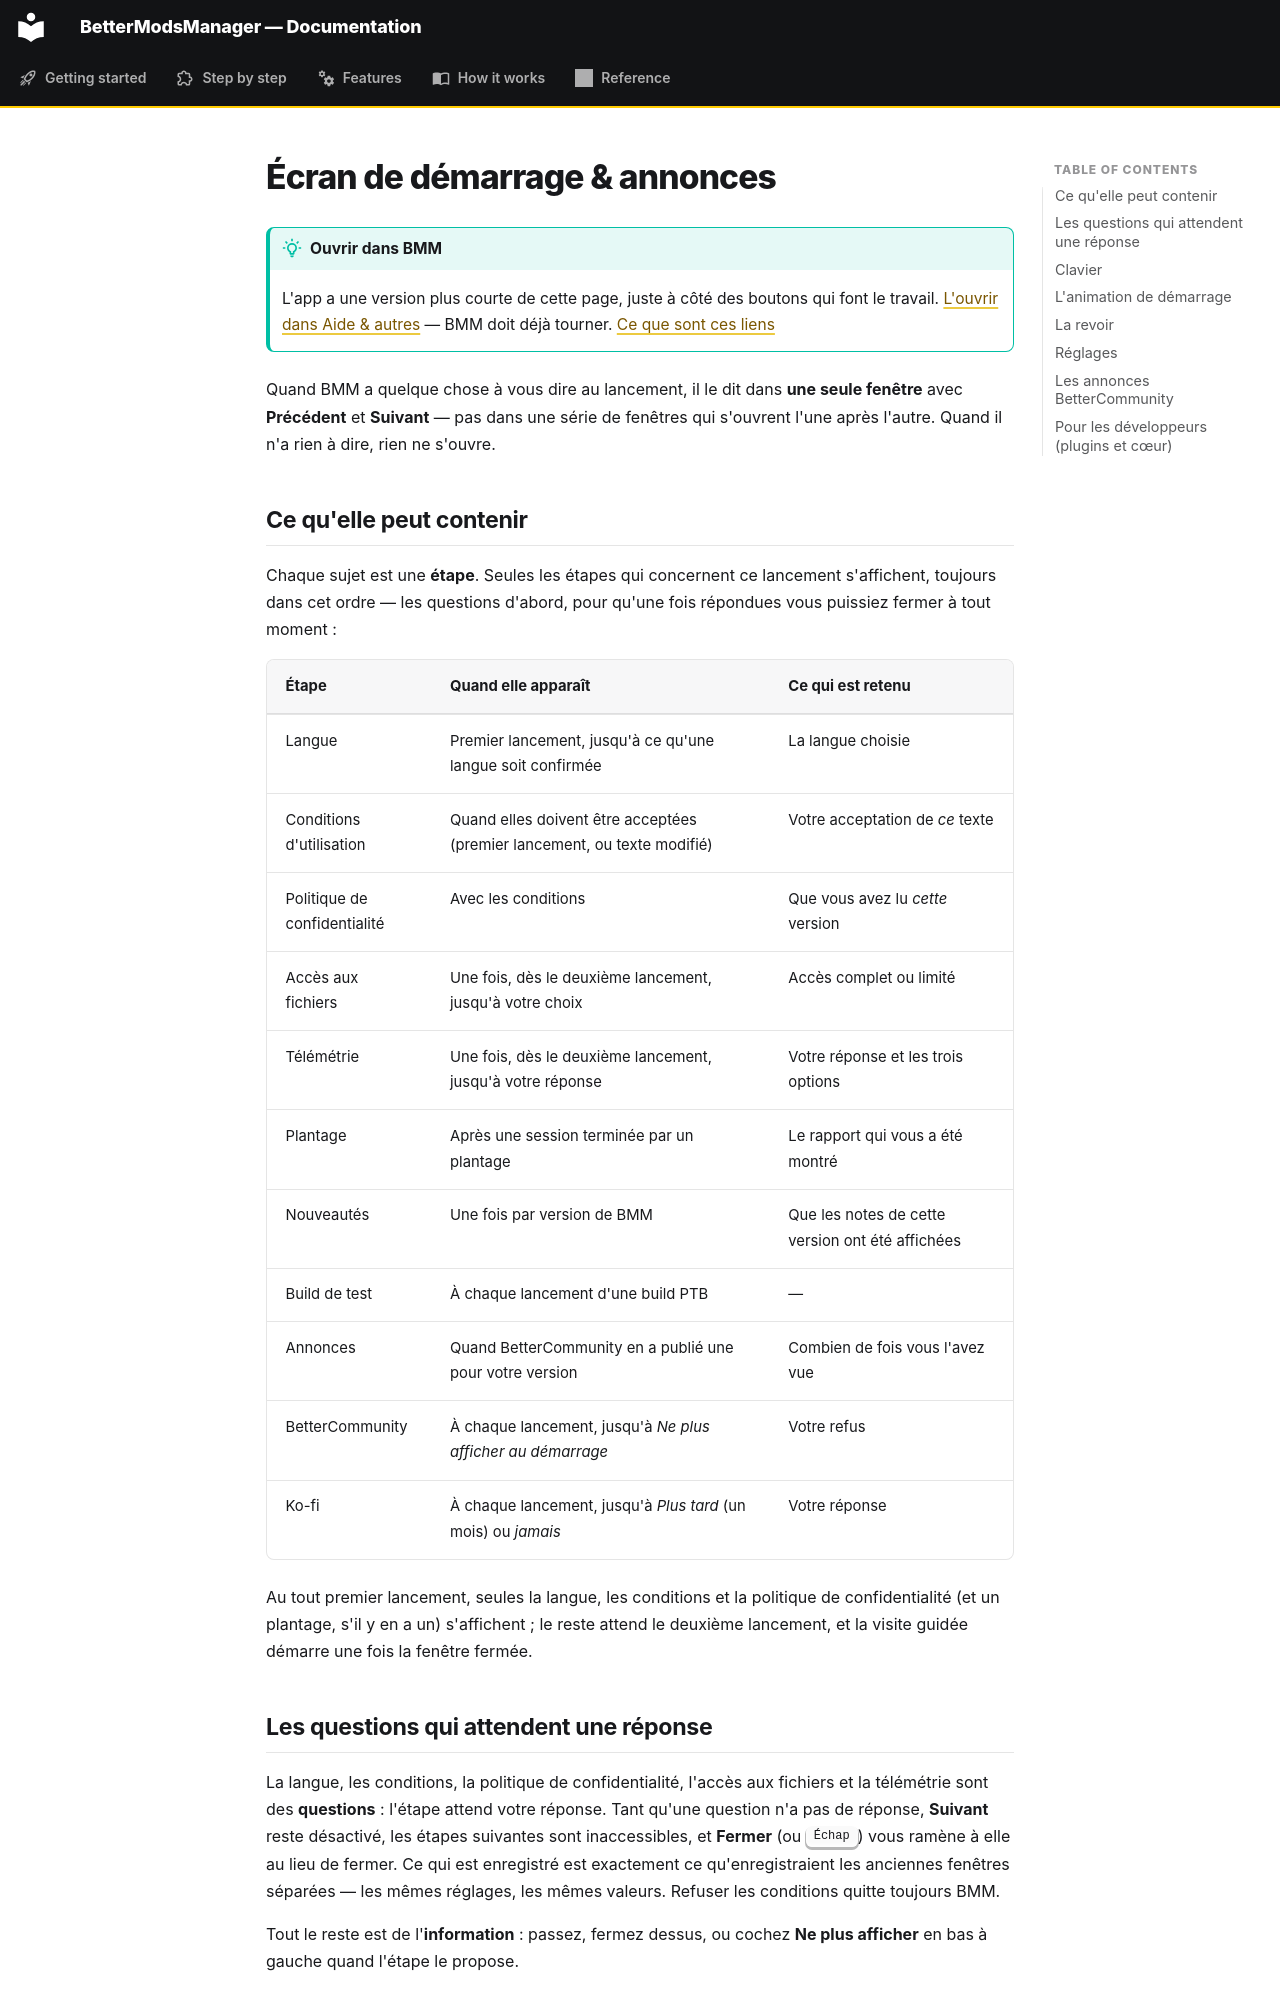

repository: FreeProject089/BMM-Docs · page: features/launch-deck.fr/index.html · generator: mkdocs

# Écran de démarrage & annonces

!!! tip "Ouvrir dans BMM"

    L'app a une version plus courte de cette page, juste à côté des boutons qui font le travail.
    [L'ouvrir dans Aide &amp; autres](bmm://docs/open?article=launch-deck)
    — BMM doit déjà tourner. [Ce que sont ces liens](../index.md#comment-marchent-les-liens-bmm)


Quand BMM a quelque chose à vous dire au lancement, il le dit dans **une seule fenêtre** avec
**Précédent** et **Suivant** — pas dans une série de fenêtres qui s'ouvrent l'une après l'autre.
Quand il n'a rien à dire, rien ne s'ouvre.

## Ce qu'elle peut contenir

Chaque sujet est une **étape**. Seules les étapes qui concernent ce lancement s'affichent, toujours
dans cet ordre — les questions d'abord, pour qu'une fois répondues vous puissiez fermer à tout moment :

| Étape | Quand elle apparaît | Ce qui est retenu |
|---|---|---|
| Langue | Premier lancement, jusqu'à ce qu'une langue soit confirmée | La langue choisie |
| Conditions d'utilisation | Quand elles doivent être acceptées (premier lancement, ou texte modifié) | Votre acceptation de *ce* texte |
| Politique de confidentialité | Avec les conditions | Que vous avez lu *cette* version |
| Accès aux fichiers | Une fois, dès le deuxième lancement, jusqu'à votre choix | Accès complet ou limité |
| Télémétrie | Une fois, dès le deuxième lancement, jusqu'à votre réponse | Votre réponse et les trois options |
| Plantage | Après une session terminée par un plantage | Le rapport qui vous a été montré |
| Nouveautés | Une fois par version de BMM | Que les notes de cette version ont été affichées |
| Build de test | À chaque lancement d'une build PTB | — |
| Annonces | Quand BetterCommunity en a publié une pour votre version | Combien de fois vous l'avez vue |
| BetterCommunity | À chaque lancement, jusqu'à *Ne plus afficher au démarrage* | Votre refus |
| Ko-fi | À chaque lancement, jusqu'à *Plus tard* (un mois) ou *jamais* | Votre réponse |

Au tout premier lancement, seules la langue, les conditions et la politique de confidentialité
(et un plantage, s'il y en a un) s'affichent ; le reste attend le deuxième lancement, et la visite
guidée démarre une fois la fenêtre fermée.

## Les questions qui attendent une réponse

La langue, les conditions, la politique de confidentialité, l'accès aux fichiers et la télémétrie
sont des **questions** : l'étape attend votre réponse. Tant qu'une question n'a pas de réponse,
**Suivant** reste désactivé, les étapes suivantes sont inaccessibles, et **Fermer** (ou
<kbd>Échap</kbd>) vous ramène à elle au lieu de fermer. Ce qui est enregistré est exactement ce
qu'enregistraient les anciennes fenêtres séparées — les mêmes réglages, les mêmes valeurs. Refuser
les conditions quitte toujours BMM.

Tout le reste est de l'**information** : passez, fermez dessus, ou cochez **Ne plus afficher** en
bas à gauche quand l'étape le propose.
